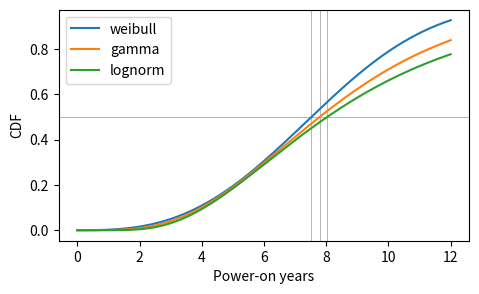

Python code for this plot: (Note: this script raises an exception after producing the figure.)
#!/bin/env python3

from scipy.stats import weibull_min as weibull, gamma, lognorm
import matplotlib.pyplot as plt
import numpy as np

def main(xmin=0, xmax=12, outfile='/tmp/plot.svg', scale='normal'):
    dist_pars = [['weibull', 2.84, 8.56],
                 ['gamma', 4.78, 1.75],
                 ['lognorm', 0.528, np.exp(2.0835)]]

    fig, ax = plt.subplots()
    fig.set_size_inches(5.3, 3)

    ax.set_xlabel("Power-on years")
    ax.set_ylabel("CDF")
    ax.axhline(y=0.5, c='0.6', linewidth=0.5, zorder=0)
    if scale == 'log':
        ax.set_yscale("log")
    #    ax.set_ylim(2e-1, 100)
    #else:
    #    ax.set_ylim(0, 30)

    xs = np.linspace(xmin, xmax, 2000)
    for dist, p1, p2 in dist_pars:
        ys, median = gen_ys(dist, [p1, p2], xs)
        ax.plot(xs, ys, label=dist)
        ax.axvline(x=median, c='0.6', linewidth=0.5, zorder=0)

    ax.legend()
    fig.savefig(outfile, bbox_inches="tight")

def gen_ys(dist, params, xs):
    """ returns ys corresponding to xs """
    p1 = params[0]
    sc = params[1]
    if dist == 'weibull':
        f = lambda x: weibull.cdf(x, p1, scale=sc)
        median = weibull.median(p1, scale=sc)
    elif dist == 'gamma':
        f = lambda x: gamma.cdf(x, p1, scale=sc)
        median = gamma.median(p1, scale=sc)
    elif dist == 'lognorm':
        f = lambda x: lognorm.cdf(x, p1, scale=sc)
        median = lognorm.median(p1, scale=sc)
    else:
        raise ValueError("Invalid dist")
    return np.vectorize(f)(xs), median


if __name__ == '__main__':
    import argparse
    parser = argparse.ArgumentParser(description='Compute failure rate distribution over '
                        'power-on hours, given the cumulative failures '
                        'and observed population over it.')
    parser.add_argument('-o', metavar='FILE', default='/tmp/plot.svg',
                        help='output failure rate plots to %(metavar)s')
    parser.add_argument('--xmin', metavar='XMIN', default='0')
    parser.add_argument('--xmax', metavar='XMAX', default='7')
    parser.add_argument('--scale', metavar='TYPE', default='normal',
                        help='scale used when fitting (choices: normal, log)')
    args = parser.parse_args()
    main(outfile=args.o, scale=args.scale)
